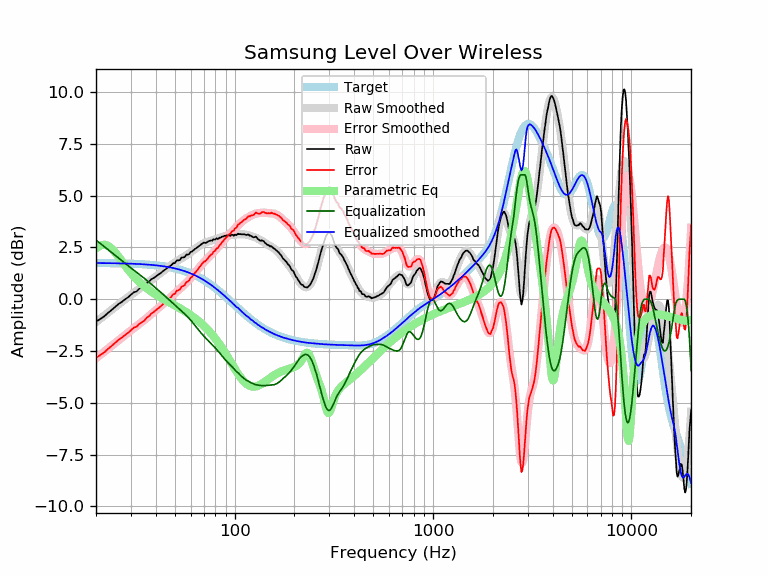

Data behind this chart, as committed beside it:
frequency, raw, error, smoothed, error_smoothed, equalization, parametric_eq, equalized_raw, equalized_smoothed, target
20, -1.08, -2.82, -1.11, -2.85, 2.85, 2.46, 1.77, 1.74, 1.74
21, -0.96, -2.70, -0.95, -2.69, 2.69, 2.59, 1.73, 1.74, 1.74
22, -0.83, -2.57, -0.80, -2.54, 2.54, 2.63, 1.71, 1.74, 1.74
23, -0.66, -2.40, -0.65, -2.39, 2.39, 2.57, 1.73, 1.74, 1.74
24, -0.52, -2.26, -0.51, -2.25, 2.25, 2.44, 1.73, 1.74, 1.74
25, -0.37, -2.10, -0.38, -2.11, 2.11, 2.25, 1.74, 1.73, 1.73
26, -0.23, -1.96, -0.25, -1.98, 1.98, 2.05, 1.75, 1.73, 1.73
27, -0.13, -1.86, -0.13, -1.85, 1.85, 1.83, 1.72, 1.73, 1.73
28, -0.01, -1.73, -0.01, -1.73, 1.73, 1.63, 1.72, 1.72, 1.72
29, 0.09, -1.63, 0.10, -1.62, 1.62, 1.44, 1.71, 1.72, 1.72
30, 0.21, -1.50, 0.20, -1.51, 1.51, 1.26, 1.72, 1.71, 1.71
31, 0.33, -1.38, 0.30, -1.41, 1.41, 1.11, 1.74, 1.71, 1.71
32, 0.37, -1.33, 0.40, -1.30, 1.30, 0.96, 1.67, 1.70, 1.70
33, 0.50, -1.20, 0.49, -1.20, 1.20, 0.84, 1.70, 1.70, 1.70
34, 0.57, -1.12, 0.58, -1.11, 1.11, 0.72, 1.68, 1.69, 1.69
35, 0.64, -1.04, 0.67, -1.01, 1.01, 0.62, 1.65, 1.68, 1.68
36, 0.77, -0.90, 0.76, -0.91, 0.91, 0.53, 1.68, 1.67, 1.67
37, 0.84, -0.82, 0.85, -0.82, 0.82, 0.44, 1.66, 1.66, 1.66
38, 0.96, -0.69, 0.93, -0.72, 0.72, 0.37, 1.68, 1.65, 1.65
39, 1.02, -0.62, 1.01, -0.63, 0.63, 0.29, 1.65, 1.64, 1.64
40, 1.09, -0.54, 1.09, -0.54, 0.54, 0.23, 1.63, 1.63, 1.63
41, 1.17, -0.45, 1.17, -0.45, 0.45, 0.16, 1.62, 1.62, 1.62
42, 1.23, -0.38, 1.24, -0.37, 0.37, 0.10, 1.60, 1.61, 1.61
43, 1.31, -0.29, 1.32, -0.28, 0.28, 0.05, 1.59, 1.60, 1.60
44, 1.39, -0.19, 1.39, -0.20, 0.20, -0.01, 1.59, 1.58, 1.58
45, 1.45, -0.12, 1.46, -0.11, 0.11, -0.06, 1.56, 1.57, 1.57
46, 1.53, -0.02, 1.52, -0.03, 0.03, -0.11, 1.56, 1.55, 1.55
47, 1.59, 0.05, 1.59, 0.05, -0.05, -0.16, 1.54, 1.54, 1.54
48, 1.64, 0.12, 1.65, 0.13, -0.13, -0.21, 1.51, 1.52, 1.52
49, 1.74, 0.24, 1.71, 0.21, -0.21, -0.26, 1.53, 1.50, 1.50
50, 1.74, 0.26, 1.77, 0.29, -0.29, -0.30, 1.45, 1.48, 1.48
51, 1.87, 0.41, 1.82, 0.36, -0.36, -0.35, 1.51, 1.46, 1.46
52, 1.87, 0.43, 1.88, 0.43, -0.43, -0.40, 1.44, 1.44, 1.44
53, 1.89, 0.47, 1.92, 0.50, -0.50, -0.44, 1.39, 1.42, 1.42
54, 2.01, 0.61, 1.97, 0.57, -0.57, -0.49, 1.44, 1.40, 1.40
55, 2.01, 0.63, 2.02, 0.64, -0.64, -0.53, 1.37, 1.38, 1.38
56, 2.03, 0.68, 2.06, 0.71, -0.71, -0.58, 1.32, 1.35, 1.35
57, 2.15, 0.82, 2.11, 0.79, -0.79, -0.63, 1.36, 1.33, 1.33
58, 2.15, 0.85, 2.16, 0.86, -0.86, -0.67, 1.29, 1.30, 1.30
59, 2.18, 0.91, 2.21, 0.94, -0.94, -0.72, 1.24, 1.27, 1.27
60, 2.28, 1.04, 2.26, 1.01, -1.01, -0.77, 1.27, 1.24, 1.24
61, 2.30, 1.08, 2.31, 1.09, -1.09, -0.82, 1.21, 1.22, 1.22
62, 2.36, 1.17, 2.36, 1.18, -1.18, -0.87, 1.18, 1.19, 1.19
63, 2.42, 1.26, 2.41, 1.26, -1.26, -0.92, 1.16, 1.16, 1.16
64, 2.46, 1.34, 2.47, 1.34, -1.34, -0.97, 1.12, 1.12, 1.12
65, 2.51, 1.42, 2.52, 1.43, -1.43, -1.02, 1.08, 1.09, 1.09
66, 2.56, 1.50, 2.56, 1.51, -1.51, -1.07, 1.05, 1.06, 1.06
67, 2.61, 1.59, 2.61, 1.58, -1.58, -1.12, 1.03, 1.02, 1.02
68, 2.66, 1.67, 2.64, 1.65, -1.65, -1.18, 1.01, 0.99, 0.99
69, 2.70, 1.75, 2.68, 1.72, -1.72, -1.23, 0.98, 0.95, 0.95
70, 2.73, 1.81, 2.71, 1.79, -1.79, -1.29, 0.94, 0.92, 0.92
71, 2.71, 1.83, 2.73, 1.85, -1.85, -1.35, 0.86, 0.88, 0.88
72, 2.73, 1.89, 2.75, 1.91, -1.91, -1.41, 0.82, 0.84, 0.84
73, 2.76, 1.95, 2.77, 1.97, -1.97, -1.47, 0.79, 0.81, 0.81
74, 2.80, 2.03, 2.79, 2.02, -2.02, -1.53, 0.78, 0.77, 0.77
75, 2.82, 2.09, 2.81, 2.08, -2.08, -1.59, 0.74, 0.73, 0.73
76, 2.84, 2.15, 2.83, 2.14, -2.14, -1.65, 0.70, 0.69, 0.69
77, 2.82, 2.17, 2.85, 2.20, -2.20, -1.71, 0.62, 0.65, 0.65
78, 2.89, 2.28, 2.86, 2.25, -2.25, -1.78, 0.64, 0.61, 0.61
79, 2.88, 2.31, 2.88, 2.31, -2.31, -1.85, 0.57, 0.57, 0.57
... 553 more rows
